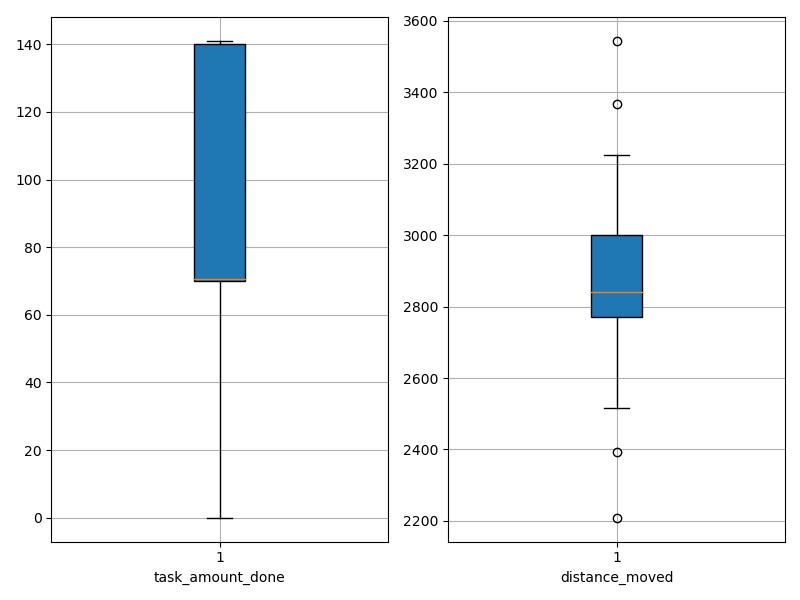

Source data for this figure (header and first rows):
agent_id, task_amount_done, distance_moved
0, 71.0, 3139
1, 141.0, 2828
2, 141.0, 2517
3, 70.0, 2842
4, 0.0, 3367
5, 71.0, 2735
6, 69.0, 2589
7, 70.0, 2686
8, 70.0, 2920
9, 70.0, 2991
10, 69.0, 2934
11, 70.0, 2840
12, 141.0, 2394
13, 69.0, 2983
14, 141.0, 2998
15, 139.0, 2586
16, 70.0, 3008
17, 140.0, 2926
18, 70.0, 2837
19, 139.0, 2694
20, 71.0, 3225
21, 69.0, 2783
22, 70.0, 2744
23, 71.0, 2984
24, 140.0, 2568
25, 70.0, 3022
26, 70.0, 3065
27, 0.0, 3544
28, 140.0, 2881
29, 69.0, 2819
30, 140.0, 2209
31, 139.0, 2827
32, 139.0, 2824
33, 71.0, 3066
34, 69.0, 2832
35, 70.0, 3141
36, 140.0, 2793
37, 69.0, 3155
38, 141.0, 2781
39, 141.0, 2939
